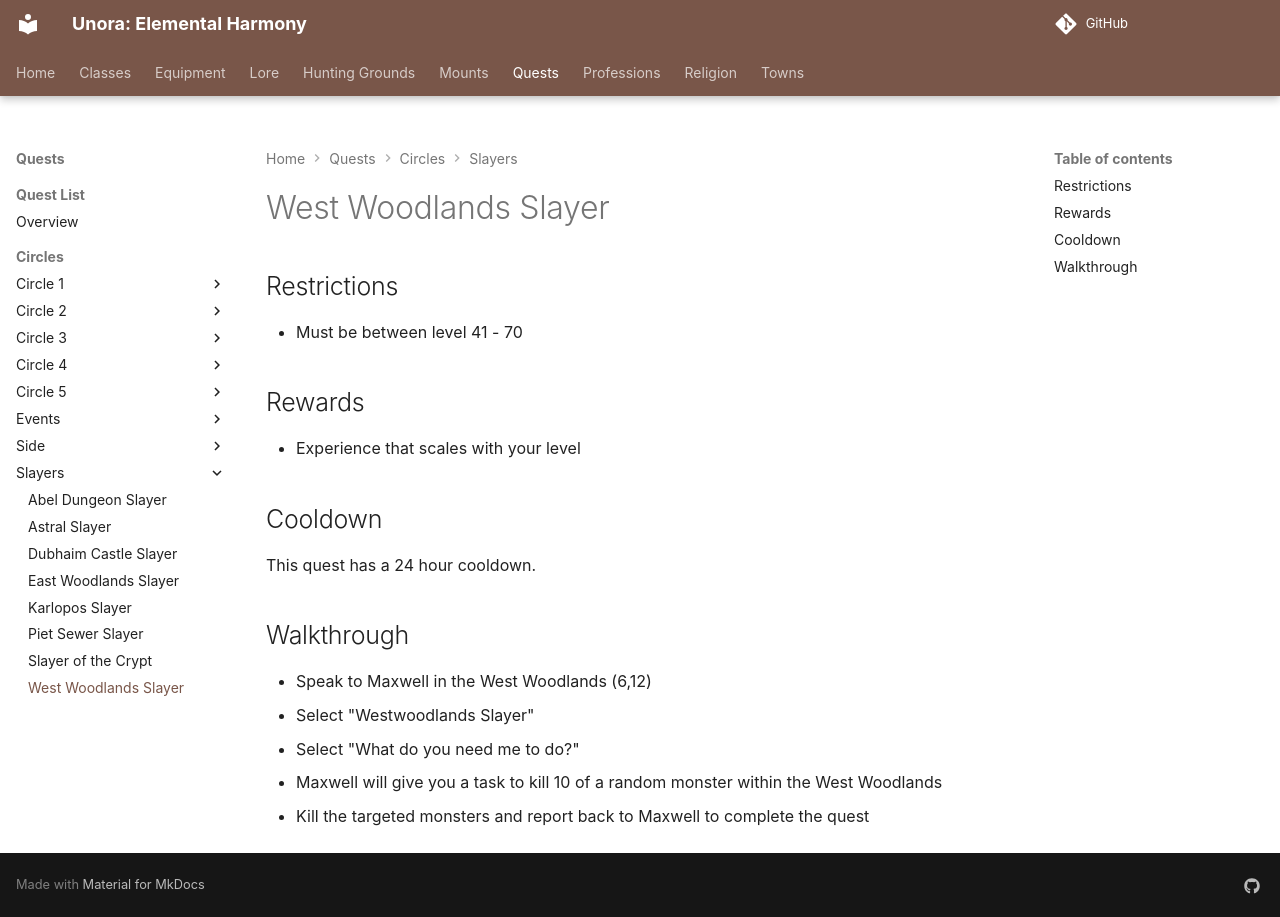

repository: unora-project/unora-project.github.io · page: quests/circles/slayers/west_woodlands_slayer/index.html · generator: mkdocs

# West Woodlands Slayer

## Restrictions

- Must be between level 41 - 70

## Rewards

- Experience that scales with your level

## Cooldown

This quest has a 24 hour cooldown.

## Walkthrough

- Speak to Maxwell in the West Woodlands (6,12)
- Select "Westwoodlands Slayer"
- Select "What do you need me to do?"
- Maxwell will give you a task to kill 10 of a random monster within the West Woodlands
- Kill the targeted monsters and report back to Maxwell to complete the quest
